Run: headless pygame with SDL's dummy video driver; simulated clock (each Clock.tick advances the game by its frame time, no real sleeping); random seed 0; keys injected as events and as key.get_pressed() state; no mouse input.
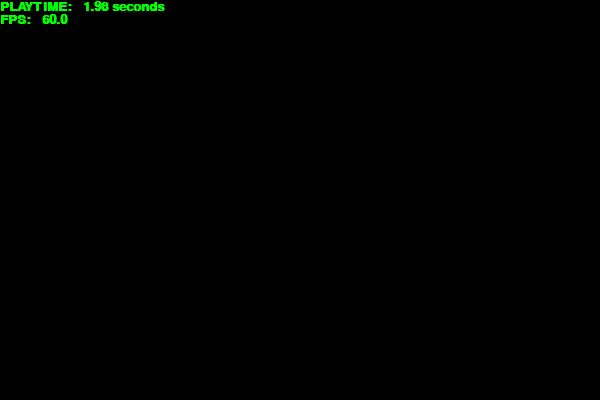
Frame 1 of 4 · flips 1–60 · no input
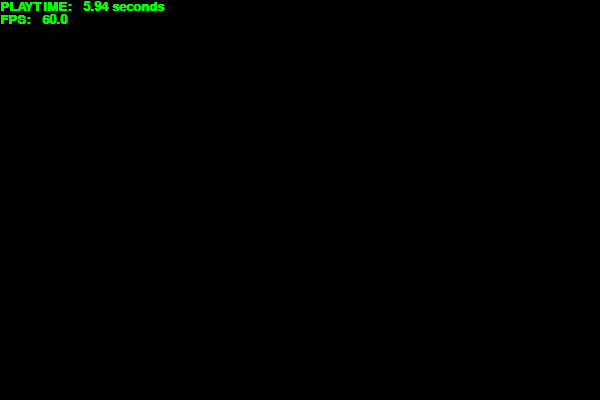
Frame 2 of 4 · flips 61–180 · tapped SPACE, RETURN · held RIGHT (→), D
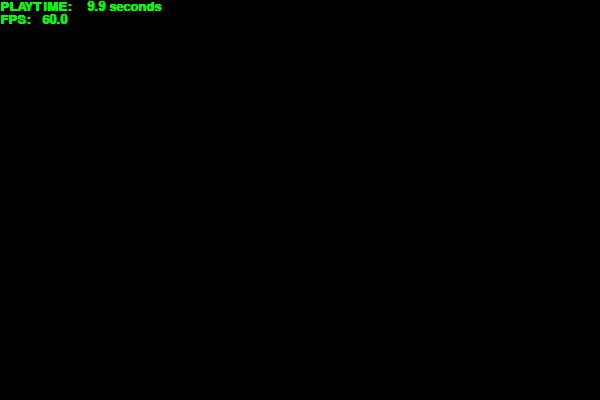
Frame 3 of 4 · flips 181–300 · held DOWN (↓), S
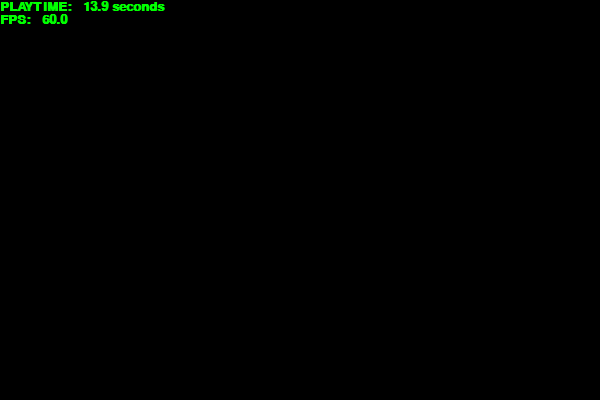
Frame 4 of 4 · flips 301–420 · held LEFT (←), A, UP (↑), W

The pygame program that drew these frames:

####

import pygame


####


class PGView(object):


    def __init__(self, width = 640, height = 480, fps = 30):
        """
        Initialize pygame, window, background, font and etc.

        :param width:
        :param height:
        :param fps:
        """
        pygame.init()
        pygame.display.set_caption("Press ESC to quit")

        self.width      = width
        self.height     = height
        self.screen     = pygame.display.set_mode((self.width, self.height), pygame.DOUBLEBUF)
        self.background = pygame.Surface(self.screen.get_size()).convert()

        self.clock    = pygame.time.Clock()
        self.fps      = fps
        self.playtime = 0.0
        self.font     = pygame.font.SysFont('mono', 20, bold=True)

    def run(self):
        """
        The mainloop

        """
        running = True
        while running:
            for event in pygame.event.get():
                if event.type == pygame.QUIT:
                    running = False
                elif event.type == pygame.KEYDOWN:
                    if event.key == pygame.K_ESCAPE:
                        running = False

            milliseconds = self.clock.tick(self.fps)
            self.playtime += milliseconds / 1000.0;

            fw, fh = self.font.size("AAA")
            self.draw_text("PLAYTIME: {:>6.3} seconds".format(self.playtime))
            self.draw_text("FPS: {:6.3}".format(self.clock.get_fps()), (0, fh))

            pygame.display.flip()
            self.screen.blit(self.background, (0, 0))

        pygame.quit()

    def draw_text(self, text, position=(0, 0)):
        """
        Center text in the window

        :param text:
        :param position: it is a tuple where will be placed the top left corner of the label.
        """
        surface = self.font.render(text, True, (0, 255, 0))
        self.screen.blit(surface, position)


def main():
    PGView(600, 400).run()


if __name__ == "__main__":
    main()
